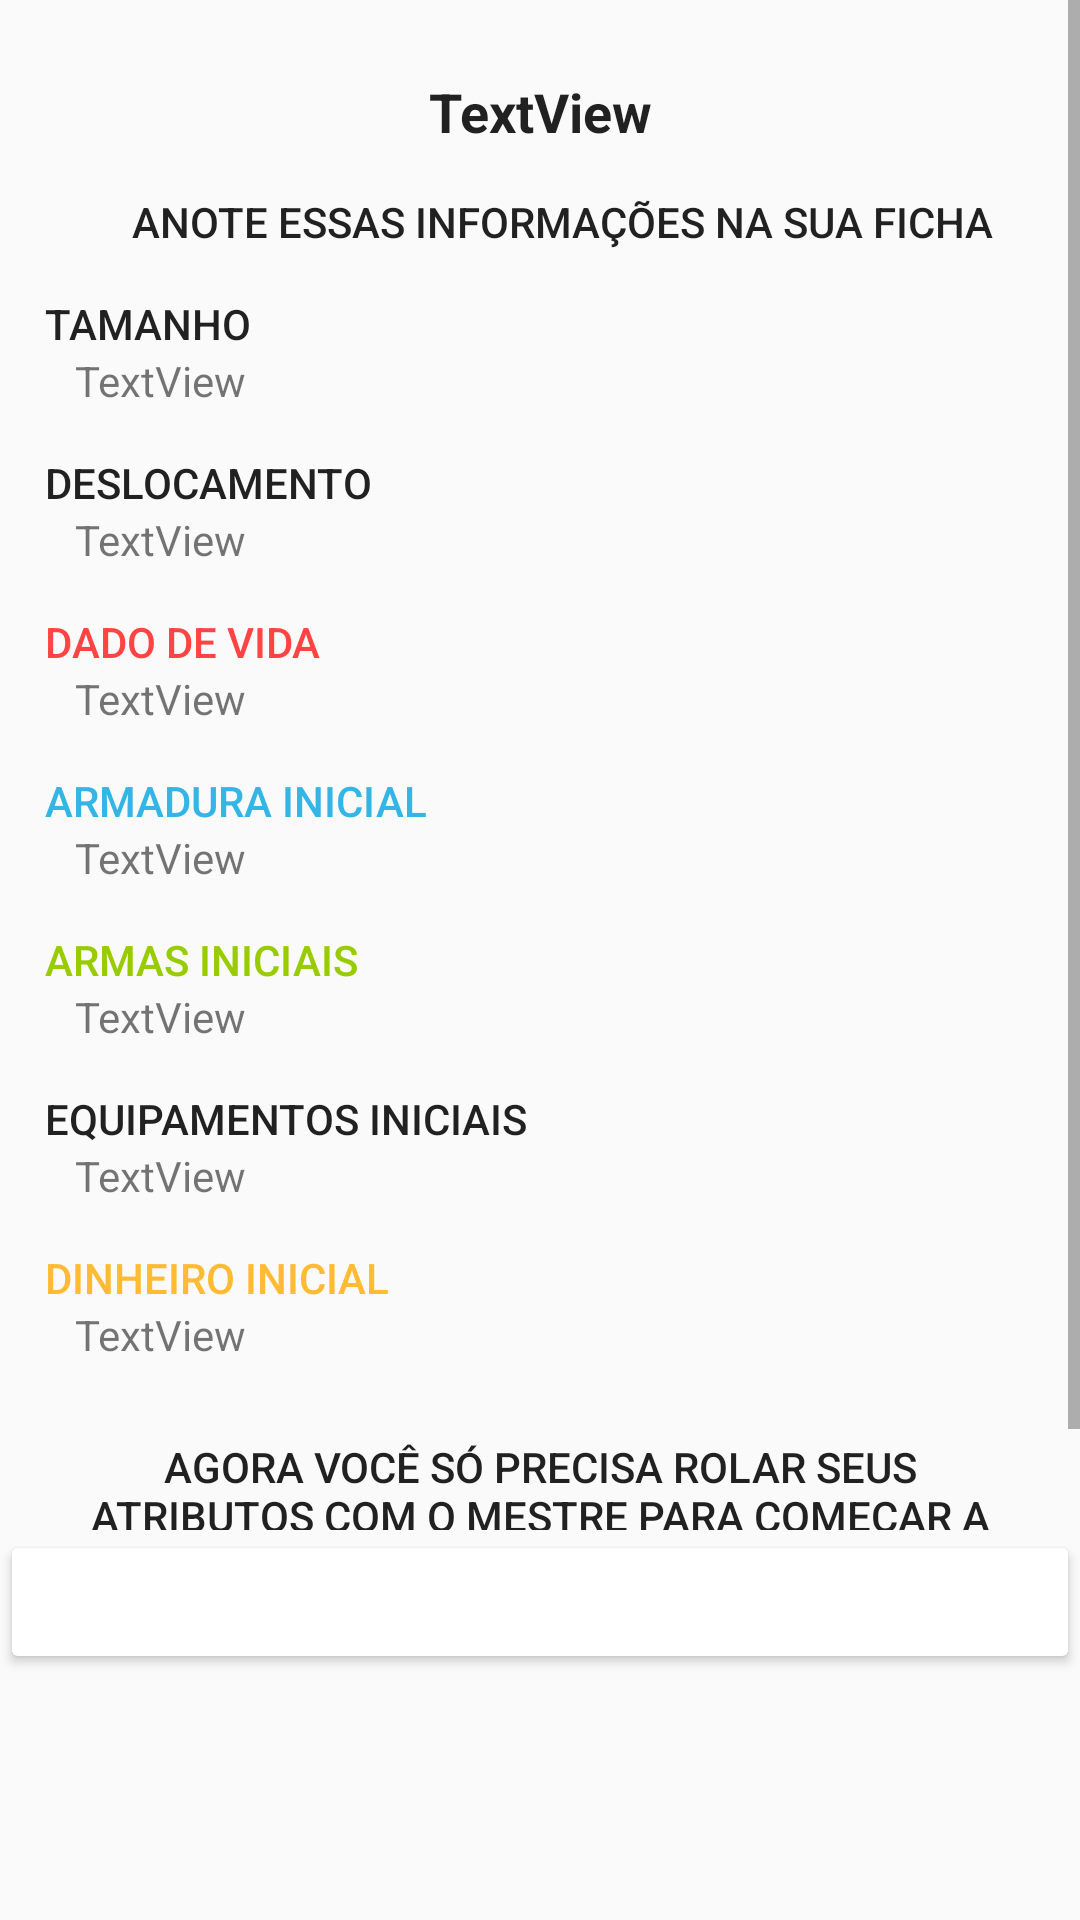

This screen was rendered from an Android layout file. Write that file and the resources it references.
<!-- AndroidManifest.xml: application theme AppTheme -->
<!-- res/layout/activity_tela_cria_personagem_equipamentos.xml -->
<?xml version="1.0" encoding="utf-8"?>
<LinearLayout xmlns:android="http://schemas.android.com/apk/res/android"
    android:layout_width="match_parent"
    android:layout_height="match_parent"
    android:orientation="vertical">

    <ScrollView
        android:layout_width="match_parent"
        android:layout_height="510dp">

        <LinearLayout
            android:layout_width="match_parent"
            android:layout_height="wrap_content"
            android:orientation="vertical">

            <TextView
                android:id="@+id/txv_escolha_classeRaca"
                android:layout_width="match_parent"
                android:layout_height="wrap_content"
                android:layout_marginEnd="15dp"
                android:layout_marginStart="15dp"
                android:layout_marginTop="25dp"
                android:text="TextView"
                android:textAlignment="center"
                android:textAppearance="@style/TextAppearance.AppCompat.Headline"
                android:textSize="18sp"
                android:textStyle="bold" />

            <TextView
                android:id="@+id/textView17"
                android:layout_width="match_parent"
                android:layout_height="wrap_content"
                android:layout_marginLeft="15dp"
                android:layout_marginTop="15dp"
                android:text="Anote essas informações na sua ficha"
                android:textAlignment="center"
                android:textAppearance="@style/TextAppearance.AppCompat.Button" />

            <TextView
                android:layout_width="match_parent"
                android:layout_height="wrap_content"
                android:layout_marginLeft="15dp"
                android:layout_marginTop="15dp"
                android:text="Tamanho"
                android:textAlignment="textStart"
                android:textAppearance="@style/TextAppearance.AppCompat.Button" />

            <TextView
                android:id="@+id/txv_tamanho"
                android:layout_width="match_parent"
                android:layout_height="wrap_content"
                android:layout_marginLeft="25dp"
                android:layout_marginRight="25dp"
                android:text="TextView"
                android:textAlignment="textStart"
                android:textSize="14sp" />

            <TextView
                android:layout_width="match_parent"
                android:layout_height="wrap_content"
                android:layout_marginLeft="15dp"
                android:layout_marginTop="15dp"
                android:text="Deslocamento"
                android:textAlignment="textStart"
                android:textAppearance="@style/TextAppearance.AppCompat.Button" />

            <TextView
                android:id="@+id/txv_deslocamento"
                android:layout_width="match_parent"
                android:layout_height="wrap_content"
                android:layout_marginLeft="25dp"
                android:layout_marginRight="25dp"
                android:text="TextView"
                android:textAlignment="textStart"
                android:textSize="14sp" />

            <TextView
                android:id="@+id/textView5"
                android:layout_width="match_parent"
                android:layout_height="wrap_content"
                android:layout_marginLeft="15dp"
                android:layout_marginTop="15dp"
                android:text="Dado de vida"
                android:textAlignment="textStart"
                android:textAppearance="@style/TextAppearance.AppCompat.Button"
                android:textColor="@color/red" />

            <TextView
                android:id="@+id/txv_ddv"
                android:layout_width="match_parent"
                android:layout_height="wrap_content"
                android:layout_marginLeft="25dp"
                android:layout_marginRight="25dp"
                android:text="TextView"
                android:textAlignment="textStart"
                android:textSize="14sp" />

            <TextView
                android:layout_width="match_parent"
                android:layout_height="wrap_content"
                android:layout_marginLeft="15dp"
                android:layout_marginTop="15dp"
                android:text="Armadura inicial"
                android:textAlignment="textStart"
                android:textAppearance="@style/TextAppearance.AppCompat.Button"
                android:textColor="@color/blue" />

            <TextView
                android:id="@+id/txv_armadura"
                android:layout_width="match_parent"
                android:layout_height="wrap_content"
                android:layout_marginLeft="25dp"
                android:layout_marginRight="25dp"
                android:text="TextView"
                android:textAlignment="textStart"
                android:textSize="14sp" />

            <TextView
                android:id="@+id/textView16"
                android:layout_width="match_parent"
                android:layout_height="wrap_content"
                android:layout_marginLeft="15dp"
                android:layout_marginTop="15dp"
                android:text="Armas Iniciais"
                android:textAlignment="textStart"
                android:textAppearance="@style/TextAppearance.AppCompat.Button"
                android:textColor="@color/green" />

            <TextView
                android:id="@+id/txv_armas"
                android:layout_width="match_parent"
                android:layout_height="wrap_content"
                android:layout_marginLeft="25dp"
                android:layout_marginRight="25dp"
                android:text="TextView"
                android:textAlignment="textStart"
                android:textSize="14sp" />

            <TextView
                android:id="@+id/textView15"
                android:layout_width="match_parent"
                android:layout_height="wrap_content"
                android:layout_marginLeft="15dp"
                android:layout_marginTop="15dp"
                android:text="Equipamentos iniciais"
                android:textAlignment="textStart"
                android:textAppearance="@style/TextAppearance.AppCompat.Button" />

            <TextView
                android:id="@+id/txv_equipamentos"
                android:layout_width="match_parent"
                android:layout_height="wrap_content"
                android:layout_marginLeft="25dp"
                android:layout_marginRight="25dp"
                android:text="TextView"
                android:textAlignment="textStart"
                android:textSize="14sp" />

            <TextView
                android:id="@+id/txv_magoFeiticeiro"
                android:layout_width="match_parent"
                android:layout_height="wrap_content"
                android:layout_marginLeft="15dp"
                android:layout_marginTop="15dp"
                android:text="TXV"
                android:textAlignment="textStart"
                android:textAppearance="@style/TextAppearance.AppCompat.Button"
                android:visibility="gone" />

            <TextView
                android:id="@+id/txv_itens_magoFeiticeiro"
                android:layout_width="match_parent"
                android:layout_height="wrap_content"
                android:layout_marginLeft="25dp"
                android:layout_marginRight="25dp"
                android:text="TextView"
                android:textAlignment="textStart"
                android:textSize="14sp"
                android:visibility="gone" />

            <TextView
                android:id="@+id/textView7"
                android:layout_width="match_parent"
                android:layout_height="wrap_content"
                android:layout_marginLeft="15dp"
                android:layout_marginTop="15dp"
                android:text="Dinheiro inicial"
                android:textAlignment="textStart"
                android:textAppearance="@style/TextAppearance.AppCompat.Button"
                android:textColor="@color/orange" />

            <TextView
                android:id="@+id/txv_dinheiro"
                android:layout_width="match_parent"
                android:layout_height="wrap_content"
                android:layout_marginLeft="25dp"
                android:layout_marginRight="25dp"
                android:text="TextView"
                android:textAlignment="textStart"
                android:textSize="14sp" />

            <TextView
                android:id="@+id/textView13"
                android:layout_width="match_parent"
                android:layout_height="wrap_content"
                android:layout_marginBottom="15dp"
                android:layout_marginEnd="25dp"
                android:layout_marginStart="25dp"
                android:layout_marginTop="25dp"
                android:text="Agora você só precisa rolar seus atributos com o mestre para começar a jogar!"
                android:textAlignment="center"
                android:textAppearance="@style/TextAppearance.AppCompat.Button" />

        </LinearLayout>
    </ScrollView>

    <Button
        android:id="@+id/bt_prox_criaPerson_equip"
        style="@style/Widget.AppCompat.Button"
        android:layout_width="match_parent"
        android:layout_height="wrap_content"
        android:backgroundTint="@color/clay"
        android:text="Avançar"
        android:textColor="@color/white" />

</LinearLayout>
<!-- resources referenced by this layout -->
<resources>
  <item name="blue" type="color">#FF33B5E5</item>
  <item name="green" type="color">#FF99CC00</item>
  <item name="orange" type="color">#FFFFBB33</item>
  <item name="red" type="color">#FFFF4444</item>
  <item name="white" type="color">#ffffff</item>
  <style name="AppTheme" parent="Theme.AppCompat.Light.DarkActionBar">
          
          <item name="colorPrimary">@color/colorPrimary</item>
          <item name="colorPrimaryDark">@color/colorPrimaryDark</item>
          <item name="colorAccent">@color/colorAccent</item>
      </style>
  <!-- not gathered from this repository: default colours our renderer supplied (Android Studio template values) -->
  <color name="colorPrimary">#FF6200EE</color>
  <color name="colorPrimaryDark">#FF3700B3</color>
  <color name="colorAccent">#FF03DAC5</color>
</resources>
